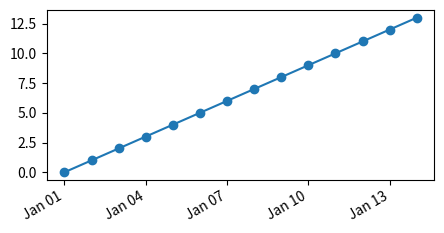

Write Python code to recreate this figure.
# Old date idioms: date2num/num2date, datestr2num, drange, epoch2num replacements, set_epoch, and plot_date's successor.
import datetime
import numpy as np
import matplotlib
matplotlib.use("agg")
import matplotlib.pyplot as plt
import matplotlib.dates as mdates

d = datetime.datetime(2024, 3, 15, 12, 30)
n = mdates.date2num(d)
print(round(n, 6), mdates.num2date(n).isoformat(), mdates.num2date(n, tz=datetime.timezone.utc).tzname())
print(np.round(mdates.datestr2num(["2024-01-01", "2024-01-02 06:00"]), 4).tolist())
r = mdates.drange(datetime.datetime(2024, 1, 1), datetime.datetime(2024, 1, 2), datetime.timedelta(hours=6))
print(np.round(r, 4).tolist())
print(mdates.get_epoch())
print(np.round(mdates.date2num(np.array(["2024-01-01T00", "2024-06-01T12"], dtype="datetime64[h]")), 4).tolist())
print(mdates.num2timedelta(1.5), mdates.num2timedelta([0.25, 2]))
fig, ax = plt.subplots(figsize=(5, 2.5))
days = mdates.drange(datetime.date(2024, 1, 1), datetime.date(2024, 1, 15), datetime.timedelta(days=1))
ax.plot(days, np.arange(len(days)), "o-")
ax.xaxis_date()
fig.autofmt_xdate()
fig.canvas.draw()
print([t.get_text() for t in ax.get_xticklabels()][:3], [round(t.get_rotation(), 1) for t in ax.get_xticklabels()][:1])
print(type(ax.xaxis.get_major_locator()).__name__, type(ax.xaxis.get_major_formatter()).__name__)
ax.xaxis.set_major_locator(mdates.DayLocator(interval=3))
ax.xaxis.set_major_formatter(mdates.DateFormatter("%b %d"))
fig.canvas.draw()
print([t.get_text() for t in ax.get_xticklabels()])
print(mdates.DateFormatter("%Y")(n), mdates.AutoDateFormatter(mdates.AutoDateLocator())(n))
fig.savefig("old_dates.png")
